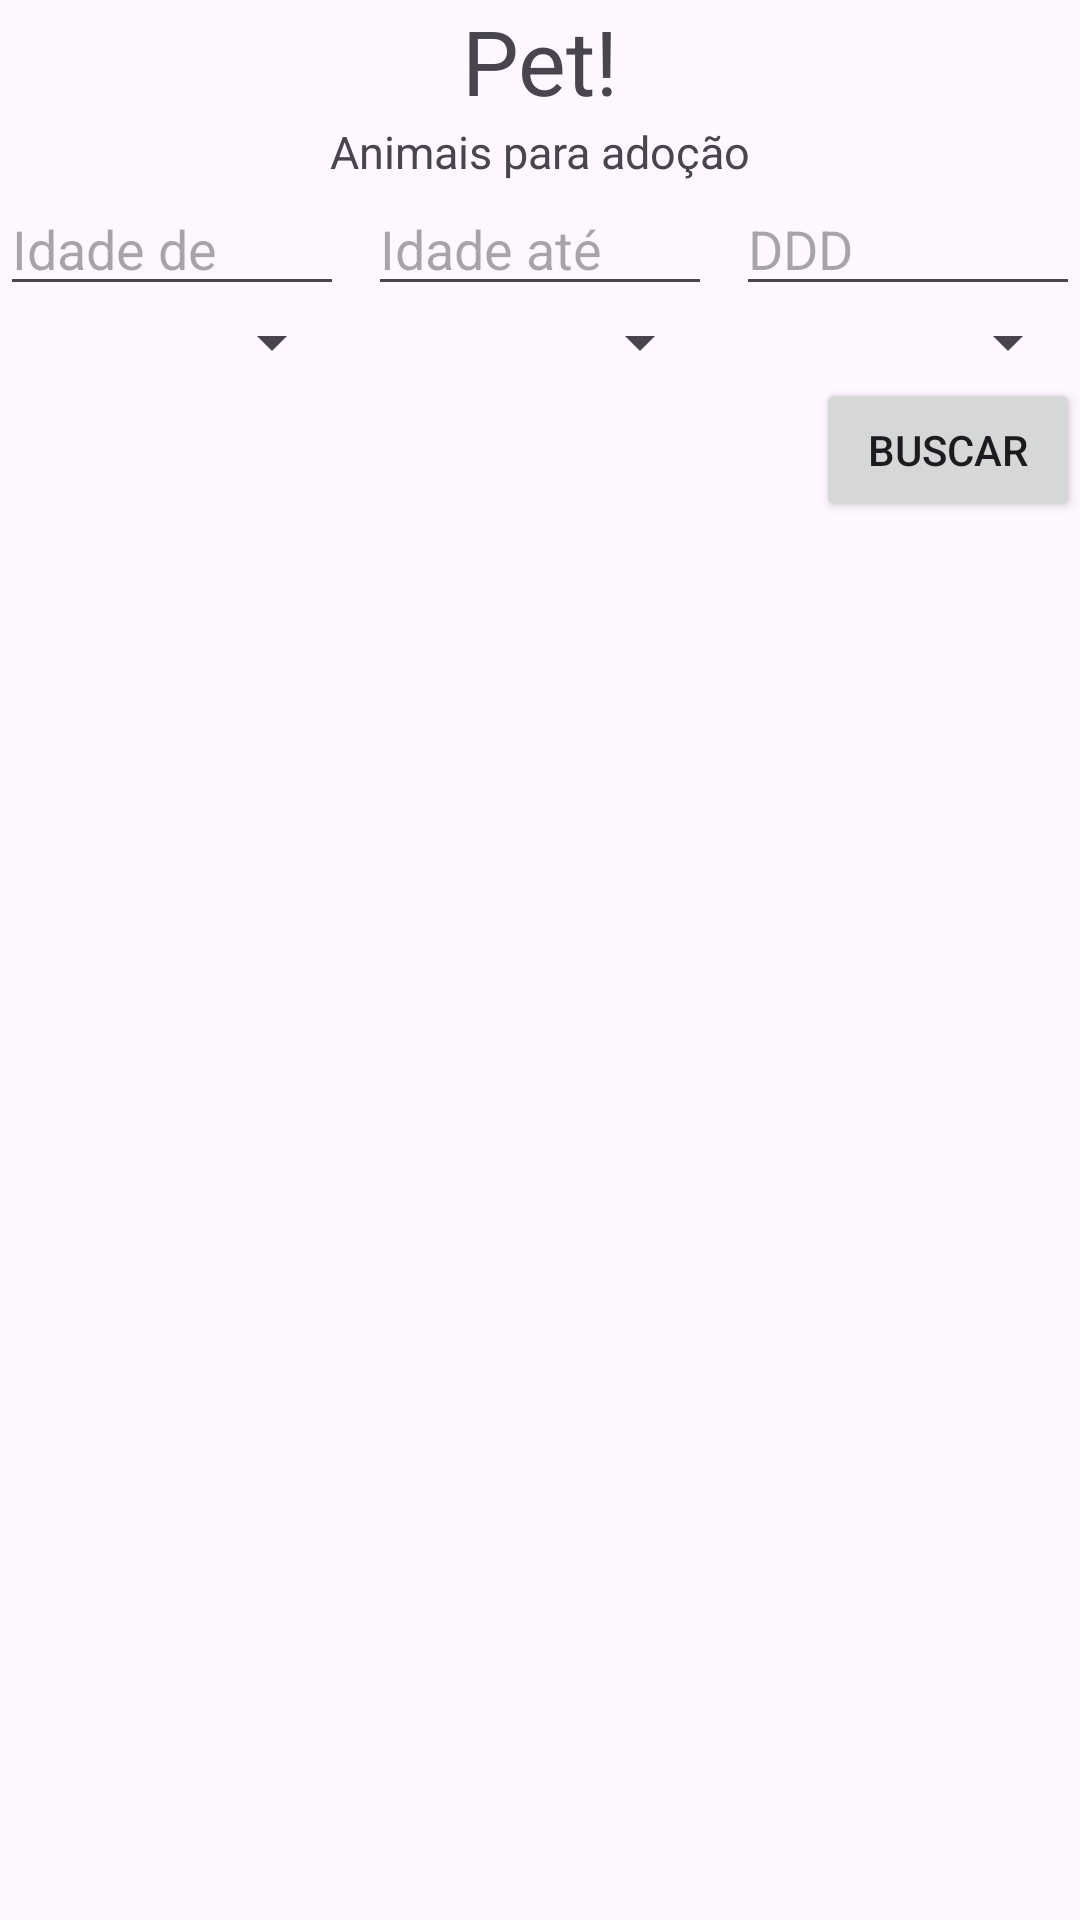

Layout XML and referenced resources for this Android screen:
<!-- AndroidManifest.xml: application theme Theme.AdotarPets -->
<!-- res/layout/activity_main.xml -->
<?xml version="1.0" encoding="utf-8"?>
<LinearLayout xmlns:android="http://schemas.android.com/apk/res/android"
    xmlns:app="http://schemas.android.com/apk/res-auto"
    xmlns:tools="http://schemas.android.com/tools"
    android:id="@+id/main"
    android:layout_width="match_parent"
    android:layout_height="match_parent"
    android:orientation="vertical"
    tools:context=".MainActivity">

    <TextView
        android:layout_width="match_parent"
        android:layout_height="wrap_content"
        android:gravity="center"
        android:text="Pet!"
        android:textSize="30sp" />

    <TextView
        android:layout_width="match_parent"
        android:layout_height="wrap_content"
        android:gravity="center"
        android:text="Animais para adoção"
        android:textSize="15sp" />

    <LinearLayout
        android:orientation="vertical"
        android:layout_width="match_parent"
        android:layout_height="wrap_content">

        <LinearLayout
            android:layout_width="match_parent"
            android:layout_height="wrap_content"
            android:orientation="horizontal">

            <EditText
                android:id="@+id/edIdadeDe"
                android:hint="Idade de"
                android:inputType="number"
                android:layout_width="0dp"
                android:layout_height="wrap_content"
                android:layout_weight="1"
                android:layout_marginEnd="8dp"/>

            <EditText
                android:id="@+id/edIdadeAte"
                android:hint="Idade até"
                android:inputType="number"
                android:layout_width="0dp"
                android:layout_height="wrap_content"
                android:layout_weight="1"
                android:layout_marginEnd="8dp"/>

            <EditText
                android:id="@+id/edDDD"
                android:hint="DDD"
                android:inputType="phone"
                android:layout_width="0dp"
                android:layout_height="wrap_content"
                android:layout_weight="1"/>

        </LinearLayout>


        <LinearLayout
            android:layout_width="match_parent"
            android:layout_height="wrap_content"
            android:orientation="horizontal">
            <Spinner
                android:id="@+id/spFinalidade"
                android:layout_width="0dp"
                android:layout_height="wrap_content"
                android:layout_weight="1"
                android:layout_marginEnd="8dp"/>

            <Spinner
                android:id="@+id/spRaca"
                android:layout_width="0dp"
                android:layout_height="wrap_content"
                android:layout_weight="1"
                android:layout_marginEnd="8dp"/>

            <Spinner
                android:id="@+id/spCidade"
                android:layout_width="0dp"
                android:layout_height="wrap_content"
                android:layout_weight="1"/>
        </LinearLayout>

        <Button
            android:id="@+id/btnBuscar"
            android:text="Buscar"
            android:onClick="buscar"
            android:layout_width="wrap_content"
            android:layout_height="wrap_content"
            android:layout_gravity="end"/>
    </LinearLayout>

    <ListView
        android:layout_width="match_parent"
        android:layout_height="wrap_content"
        android:id="@+id/lista_animais"/>

</LinearLayout>
<!-- resources referenced by this layout -->
<resources>
  <style name="Theme.AdotarPets" parent="Base.Theme.AdotarPets" />
  <style name="Base.Theme.AdotarPets" parent="Theme.Material3.DayNight.NoActionBar">
          
          
      </style>
</resources>
